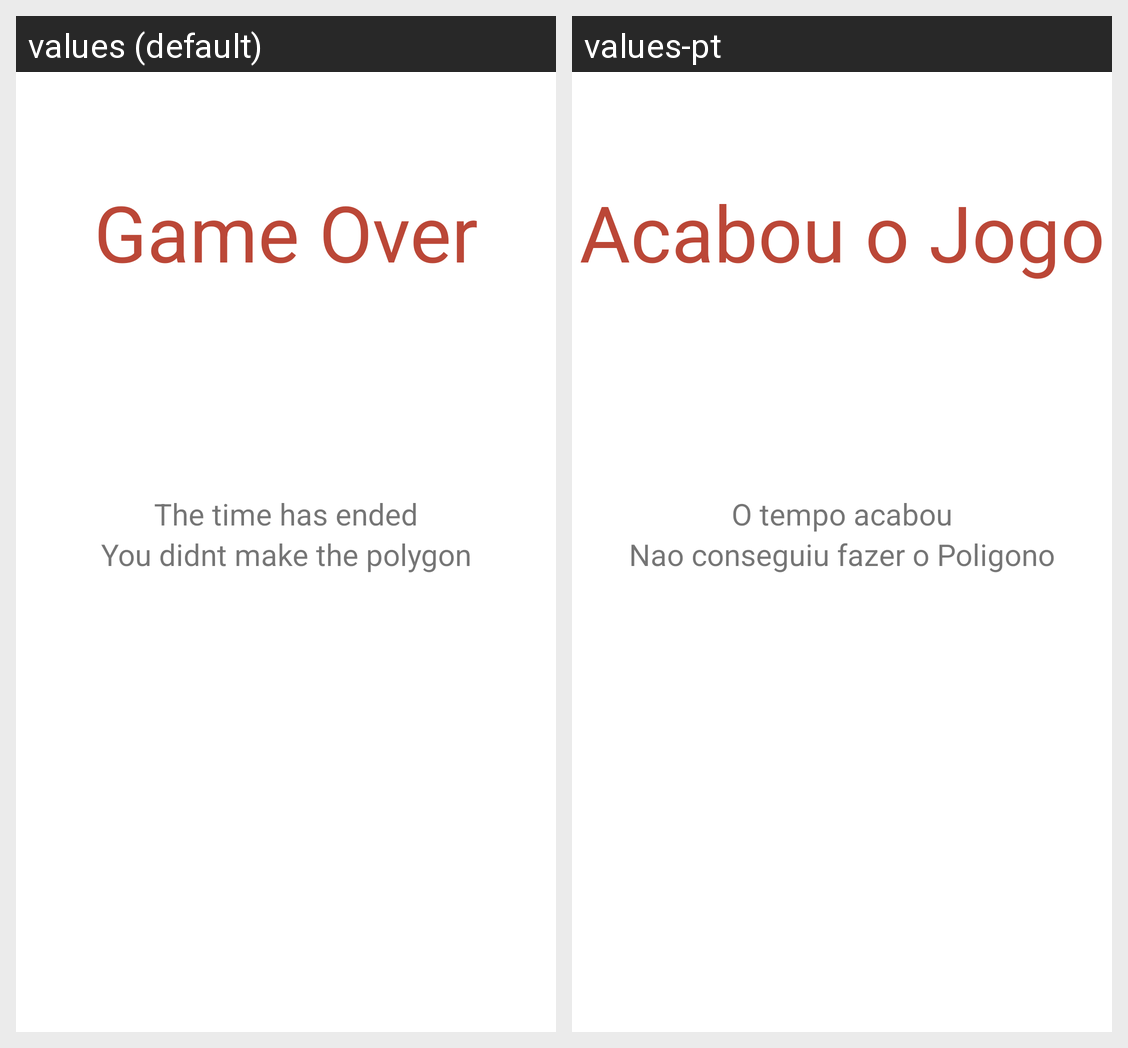

Locale-by-locale string values for the Android screen shown in this grid:
Android screen res/layout/activity_acabou_tempo.xml rendered under 2 locales, left to right: values (default), values-pt. Device: Nexus 5 (rendered at 1080×1920; each locale shown at half size, 540×960, under a caption strip naming it); theme Theme.Mapgon.
Strings drawn on this screen, with the default value and each locale's value (text and hints the layout hard-codes, and strings that could not be matched under every locale, appear in the picture but are not listed):

FimJogo
  values: Game Over
  values-pt: Acabou o Jogo

TempoAcabou
  values: The time has ended
  values-pt: O tempo acabou

Objetivo
  values: You didnt make the polygon
  values-pt: Nao conseguiu fazer o Poligono
